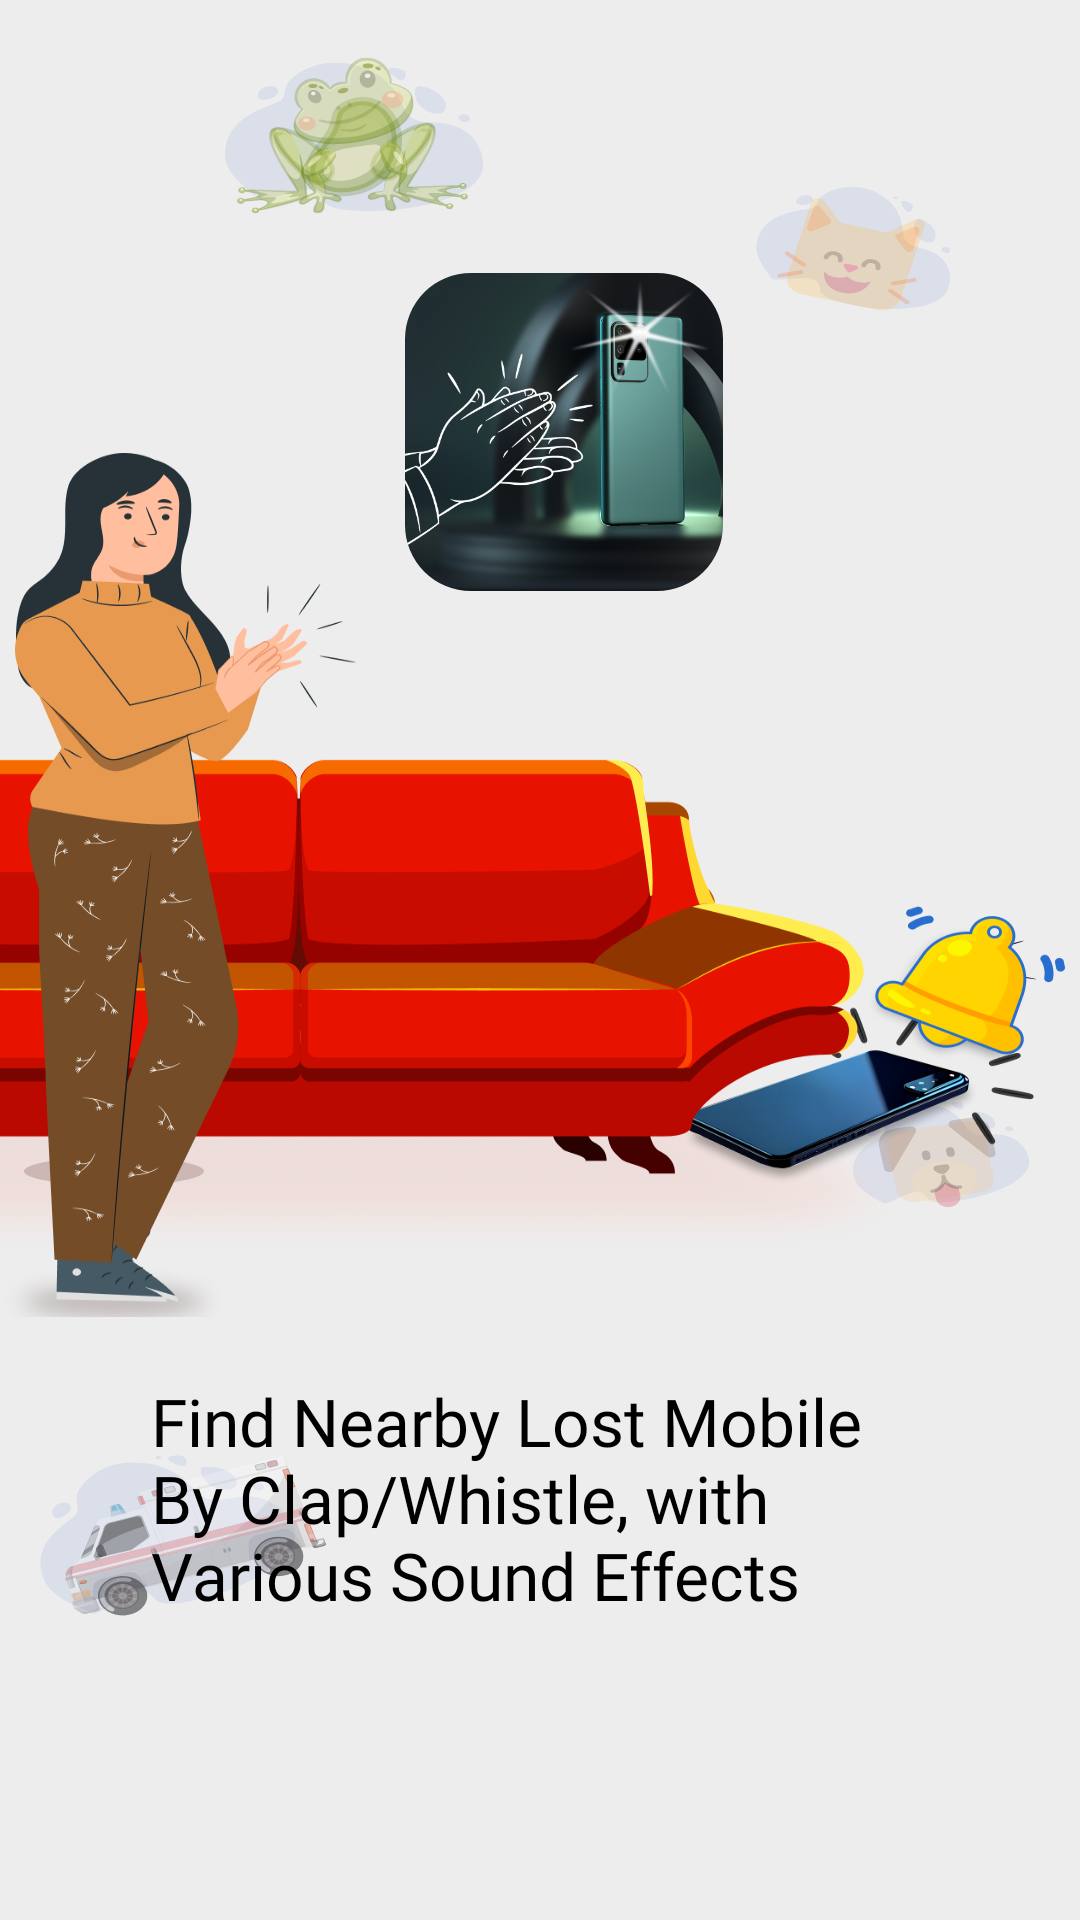

Here is an Android app screen rendered from its layout file. Give the layout XML and the strings, colors and styles it references.
<!-- AndroidManifest.xml: application theme Theme.FlashLightOn -->
<!-- res/layout/activity_splash.xml -->
<?xml version="1.0" encoding="utf-8"?>
<LinearLayout xmlns:android="http://schemas.android.com/apk/res/android"
    xmlns:app="http://schemas.android.com/apk/res-auto"
    xmlns:tools="http://schemas.android.com/tools"
    android:layout_width="match_parent"
    android:layout_height="match_parent"
    android:orientation="vertical"
    android:background="@drawable/splash_bg">

    <FrameLayout
        android:layout_width="match_parent"
        android:layout_height="368dp"
        android:layout_marginTop="91dp">

        <com.google.android.material.imageview.ShapeableImageView
            android:layout_width="106dp"
            android:layout_height="106dp"
            android:layout_marginLeft="8dp"
            android:layout_gravity="center_horizontal"
            android:src="@drawable/splash_flash_icon"
            app:shapeAppearanceOverlay="@style/roundedCornersImageView" />


        <RelativeLayout
            android:layout_width="match_parent"
            android:id="@+id/splash_icon"
            android:layout_height="368dp"
            >

            <ImageView
                android:layout_width="match_parent"
                android:layout_height="337dp"
                android:layout_alignParentBottom="true"
                android:layout_marginBottom="20dp"
                android:layout_marginTop="60dp"
                android:background="@drawable/sofa" />

        <ImageView
            android:layout_width="113.51dp"
            android:layout_height="300dp"
            android:visibility="gone"
            android:layout_marginTop="60dp"
            android:src="@drawable/splash_leady_image" />

    </RelativeLayout>

    </FrameLayout>

<RelativeLayout
    android:layout_width="match_parent"
    android:layout_height="match_parent">


    <TextView
        android:layout_width="259dp"
        android:layout_height="wrap_content"
        android:text="Find Nearby Lost Mobile By Clap/Whistle, with Various Sound Effects"
        android:textSize="22.11dp"
        android:fontFamily="@font/opensans_semibold"
        android:textColor="@color/black"
        android:layout_centerHorizontal="true"/>

    <TextView
        android:layout_width="match_parent"
        android:layout_height="50dp"
        android:clickable="true"
        android:focusable="true"
        android:gravity="center"
        android:layout_marginRight="16dp"
        android:layout_marginBottom="16dp"
        android:fontFamily="@font/opensans_semibold"
        android:layout_marginLeft="16dp"
        android:id="@+id/continueBtn"
        android:layout_alignParentBottom="true"
        android:visibility="gone"
        android:text="@string/continue_splash"
        android:background="@drawable/btn_layout_bg"
        android:textColor="@android:color/white"
        android:textSize="16sp" />




</RelativeLayout>


</LinearLayout>
<!-- resources referenced by this layout -->
<resources>
  <color name="black">#FF000000</color>
  <!-- drawable btn_layout_bg (drawable) -->
  <?xml version="1.0" encoding="utf-8"?>
  <layer-list xmlns:android="http://schemas.android.com/apk/res/android">
      <item>
          <shape android:shape="rectangle">
              <corners android:radius="10dp" />
              <gradient
                  android:startColor="#2D66FA"
                  android:endColor="#2DB0FA"
                  android:angle="225" /> 
              <padding
                  android:bottom="5dp"
                  android:left="5dp"
                  android:right="5dp"
                  android:top="5dp" />
          </shape>
      </item>
  
  </layer-list>
  <!-- drawable sofa: png bitmap (drawable, 204163 bytes) -->
  <!-- drawable splash_bg: vector/xml drawable (drawable, 165531 chars, omitted) -->
  <!-- drawable splash_flash_icon: png bitmap (drawable, 231620 bytes) -->
  <!-- drawable splash_leady_image: vector/xml drawable (drawable, 79489 chars, omitted) -->
  <string name="continue_splash">Continue</string>
  <style name="roundedCornersImageView" parent="">
      <item name="cornerFamily">rounded</item>
      <item name="cornerSize">22dp</item>
  </style>
  <style name="Theme.FlashLightOn" parent="Theme.MaterialComponents.DayNight.NoActionBar">
          
          <item name="colorPrimary">@color/purple_500</item>
          <item name="colorPrimaryVariant">@color/purple_700</item>
          <item name="colorOnPrimary">@color/white</item>
          
          <item name="colorSecondary">@color/teal_200</item>
          <item name="colorSecondaryVariant">@color/teal_700</item>
          <item name="colorOnSecondary">@color/black</item>
          
          <item name="android:statusBarColor">?attr/colorPrimaryVariant</item>
          
          <item name="android:windowFullscreen">true</item>
  
      </style>
  <color name="purple_500">#FFFFFF</color>
  <color name="purple_700">#EDEDED</color>
  <color name="white">#FFFFFFFF</color>
  <color name="teal_200">#FF03DAC5</color>
  <color name="teal_700">#FF018786</color>
</resources>
